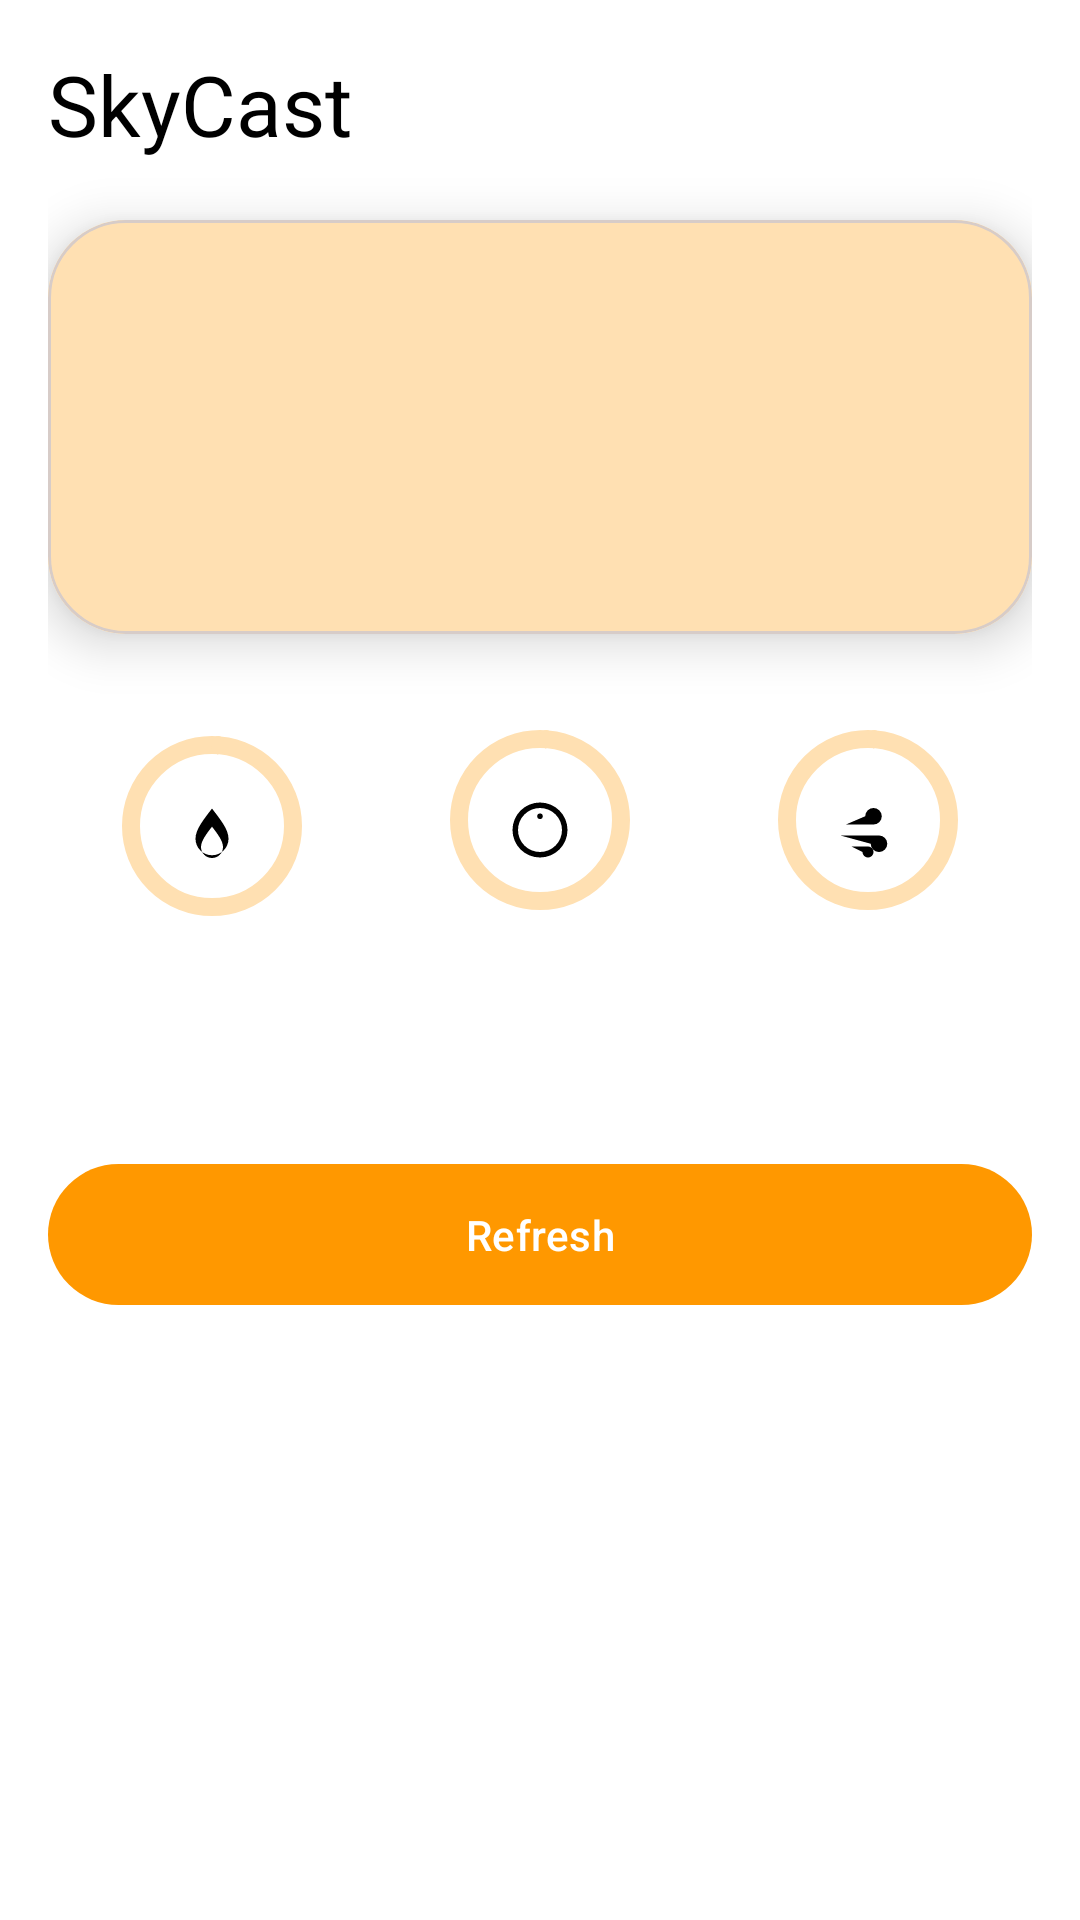

Reconstruct the res/layout file that produces this screen, plus the resources it refers to.
<!-- AndroidManifest.xml: application theme Theme.SkyCast -->
<!-- res/layout/fragment_dashboard.xml -->
<layout xmlns:android="http://schemas.android.com/apk/res/android"
    xmlns:app="http://schemas.android.com/apk/res-auto"
    xmlns:tools="http://schemas.android.com/tools">

    <data></data>

    <androidx.core.widget.NestedScrollView
        android:layout_width="match_parent"
        android:layout_height="match_parent"
        android:padding="16dp"
        android:background="@color/colorSurface"
        android:fillViewport="true"
        tools:context=".ui.fragment.Dashboard">

        <androidx.constraintlayout.widget.ConstraintLayout
            android:layout_width="match_parent"
            android:layout_height="wrap_content">

            <TextView
                android:id="@+id/tvAppName"
                android:layout_width="wrap_content"
                android:layout_height="wrap_content"
                android:text="SkyCast"
                android:textAppearance="?attr/textAppearanceHeadlineMedium"
                android:textColor="@color/black"
                app:layout_constraintStart_toStartOf="parent"
                app:layout_constraintTop_toTopOf="parent" />

            <com.google.android.material.card.MaterialCardView
                android:id="@+id/cardMainWeather"
                android:layout_width="0dp"
                android:layout_height="wrap_content"
                android:layout_marginTop="20dp"
                app:cardElevation="10dp"
                app:cardCornerRadius="26dp"
                app:layout_constraintStart_toStartOf="parent"
                app:layout_constraintEnd_toEndOf="parent"
                app:layout_constraintTop_toBottomOf="@id/tvAppName">

                <androidx.constraintlayout.widget.ConstraintLayout
                    android:layout_width="match_parent"
                    android:layout_height="wrap_content"
                    android:background="@color/colorSurfaceVariant"
                    android:padding="24dp">

                    <ImageView
                        android:id="@+id/ivWeatherIcon"
                        android:layout_width="90dp"
                        android:layout_height="90dp"
                        android:contentDescription="Weather icon"
                        app:layout_constraintStart_toStartOf="parent"
                        app:layout_constraintTop_toTopOf="parent"
                        tools:src="@drawable/ic_weather_placeholder" />

                    <TextView
                        android:id="@+id/tvTemperature"
                        android:layout_width="wrap_content"
                        android:layout_height="wrap_content"
                        android:layout_marginStart="16dp"
                        android:textAppearance="?attr/textAppearanceHeadlineLarge"
                        android:textColor="@color/black"
                        app:layout_constraintStart_toEndOf="@id/ivWeatherIcon"
                        app:layout_constraintTop_toTopOf="@id/ivWeatherIcon"
                        tools:text="31°C" />

                    <TextView
                        android:id="@+id/tvWeatherStatus"
                        android:layout_width="wrap_content"
                        android:layout_height="wrap_content"
                        android:textColor="@color/black"
                        app:layout_constraintStart_toStartOf="@id/tvTemperature"
                        app:layout_constraintTop_toBottomOf="@id/tvTemperature"
                        tools:text="Haze" />

                    <TextView
                        android:id="@+id/tvLocation"
                        android:layout_width="wrap_content"
                        android:layout_height="wrap_content"
                        android:layout_marginTop="6dp"
                        android:textAppearance="?attr/textAppearanceBodyMedium"
                        android:textColor="?attr/colorOnSurfaceVariant"
                        app:layout_constraintStart_toStartOf="@id/tvWeatherStatus"
                        app:layout_constraintTop_toBottomOf="@id/tvWeatherStatus"
                        tools:text="Navi Mumbai, IN" />
                </androidx.constraintlayout.widget.ConstraintLayout>
            </com.google.android.material.card.MaterialCardView>

            <LinearLayout
                android:id="@+id/statsRow"
                android:layout_width="0dp"
                android:layout_height="wrap_content"
                android:layout_marginTop="20dp"
                android:orientation="horizontal"
                android:gravity="center"
                android:weightSum="3"
                app:layout_constraintStart_toStartOf="parent"
                app:layout_constraintEnd_toEndOf="parent"
                app:layout_constraintTop_toBottomOf="@id/cardMainWeather">

                
                <LinearLayout
                    android:layout_width="0dp"
                    android:layout_height="wrap_content"
                    android:layout_weight="1"
                    android:gravity="center"
                    android:orientation="vertical"
                    android:padding="8dp">

                    <com.google.android.material.progressindicator.CircularProgressIndicator
                        android:id="@+id/progressHumidity"
                        android:layout_width="60dp"
                        android:layout_height="60dp"
                        android:indeterminate="false"
                        android:max="100"
                        android:tooltipText="Humidity Percentage"
                        app:indicatorDirectionCircular="clockwise"
                        app:indicatorSize="60dp"
                        app:trackThickness="6dp" />

                    <ImageView
                        android:layout_width="wrap_content"
                        android:layout_height="22dp"
                        android:layout_marginTop="-42dp"
                        android:contentDescription="Humidity"
                        android:src="@drawable/humidity" />

                    <TextView
                        android:id="@+id/tvHumidity"
                        android:layout_width="wrap_content"
                        android:layout_height="wrap_content"
                        android:layout_marginTop="15dp"
                        android:textAppearance="?attr/textAppearanceTitleMedium"
                        android:textColor="?attr/colorOnSurface"
                        tools:text="52%" />
                </LinearLayout>

                
                <LinearLayout
                    android:layout_width="0dp"
                    android:layout_height="wrap_content"
                    android:layout_weight="1"
                    android:gravity="center"
                    android:orientation="vertical"
                    android:padding="8dp">

                    <com.google.android.material.progressindicator.CircularProgressIndicator
                        android:id="@+id/progressPressure"
                        android:layout_width="60dp"
                        android:layout_height="60dp"
                        android:max="100"
                        android:tooltipText="Pressure in hPa"
                        android:indeterminate="false"
                        app:indicatorDirectionCircular="clockwise"
                        app:indicatorSize="60dp"
                        app:trackThickness="6dp" />

                    <ImageView
                        android:layout_width="22dp"
                        android:layout_height="22dp"
                        android:layout_marginTop="-42dp"
                        android:src="@drawable/pressure"
                        android:contentDescription="Pressure" />

                    <TextView
                        android:id="@+id/tvPressure"
                        android:layout_width="wrap_content"
                        android:layout_height="wrap_content"
                        android:layout_marginTop="19dp"
                        android:textAppearance="?attr/textAppearanceTitleMedium"
                        android:textColor="?attr/colorOnSurface"
                        tools:text="1015 hPa" />
                </LinearLayout>

                
                <LinearLayout
                    android:layout_width="0dp"
                    android:layout_height="wrap_content"
                    android:layout_weight="1"
                    android:gravity="center"
                    android:orientation="vertical"
                    android:padding="8dp">

                    <com.google.android.material.progressindicator.CircularProgressIndicator
                        android:id="@+id/progressWind"
                        android:layout_width="60dp"
                        android:layout_height="60dp"
                        android:indeterminate="false"
                        android:tooltipText="Wind Speed"
                        android:max="100"
                        app:indicatorDirectionCircular="clockwise"
                        app:indicatorSize="60dp"
                        app:trackThickness="6dp" />

                    <ImageView
                        android:layout_width="22dp"
                        android:layout_height="22dp"
                        android:layout_marginTop="-42dp"
                        android:src="@drawable/wind"
                        android:contentDescription="Wind" />

                    <TextView
                        android:id="@+id/tvWind"
                        android:layout_width="wrap_content"
                        android:layout_height="wrap_content"
                        android:layout_marginTop="19dp"
                        android:textAppearance="?attr/textAppearanceTitleMedium"
                        android:textColor="?attr/colorOnSurface"
                        tools:text="3.1 m/s" />
                </LinearLayout>
            </LinearLayout>

            <com.google.android.material.button.MaterialButton
                android:id="@+id/btnRefresh"
                android:layout_width="0dp"
                android:layout_height="wrap_content"
                android:layout_marginTop="28dp"
                android:padding="14dp"
                android:text="Refresh"
                app:icon="@drawable/ic_refresh"
                app:iconPadding="12dp"
                app:iconGravity="textStart"
                android:tooltipText="Refresh Weather Data"
                app:layout_constraintStart_toStartOf="parent"
                app:layout_constraintEnd_toEndOf="parent"
                app:layout_constraintTop_toBottomOf="@id/statsRow" />

        </androidx.constraintlayout.widget.ConstraintLayout>
    </androidx.core.widget.NestedScrollView>
</layout>
<!-- resources referenced by this layout -->
<resources>
  <color name="black">#FF000000</color>
  <color name="colorSurface">#FFFFFF</color>
  <color name="colorSurfaceVariant">#FFE0B2</color>
  <!-- drawable humidity (drawable) -->
  <?xml version="1.0" encoding="utf-8"?>
  <vector xmlns:android="http://schemas.android.com/apk/res/android"
      android:width="24dp"
      android:height="24dp"
      android:viewportWidth="24"
      android:viewportHeight="24">
      <path
          android:fillColor="@color/colorOnBackground"
          android:pathData="M12,2C9,6 6,9.5 6,13a6,6 0 0,0 12,0c0,-3.5 -3,-7 -6,-11zM12,20a4,4 0 0,1 -4,-4c0,-2.2 2,-4.8 4,-7.4c2,2.6 4,5.2 4,7.4a4,4 0 0,1 -4,4z"/>
  </vector>
  <!-- drawable ic_weather_placeholder (drawable) -->
  <?xml version="1.0" encoding="utf-8"?>
  <vector xmlns:android="http://schemas.android.com/apk/res/android"
      android:width="24dp"
      android:height="24dp"
      android:viewportWidth="24"
      android:viewportHeight="24">
  
      
      <path
          android:fillColor="#FFC107"
          android:pathData="M12,2 C16.4183,2 20,5.5817 20,10 C20,14.4183 16.4183,18 12,18 C7.5817,18 4,14.4183 4,10 C4,5.5817 7.5817,2 12,2 Z" />
  
      
      <path
          android:fillColor="#FFC107"
          android:pathData="M12 0 L13 3 L11 3 Z" />
  
      <path
          android:fillColor="#FFC107"
          android:pathData="M12 21 L13 24 L11 24 Z" />
  
      <path
          android:fillColor="#FFC107"
          android:pathData="M0 12 L3 13 L3 11 Z" />
  
      <path
          android:fillColor="#FFC107"
          android:pathData="M21 12 L24 13 L24 11 Z" />
  
  </vector>
  <!-- drawable pressure (drawable) -->
  <?xml version="1.0" encoding="utf-8"?>
  <vector xmlns:android="http://schemas.android.com/apk/res/android"
      android:width="24dp"
      android:height="24dp"
      android:viewportWidth="24"
      android:viewportHeight="24">
      <path
          android:fillColor="@color/colorOnBackground"
          android:pathData="M12,2a10,10 0 1,0 10,10A10,10 0 0,0 12,2zM12,20a8,8 0 1,1 8,-8a8,8 0 0,1 -8,8zM12,6a1,1 0 1,0 1,1a1,1 0 0,0 -1,-1zM12,12l4,-4"/>
  </vector>
  <!-- drawable wind (drawable) -->
  <?xml version="1.0" encoding="utf-8"?>
  <vector xmlns:android="http://schemas.android.com/apk/res/android"
      android:width="24dp"
      android:height="24dp"
      android:viewportWidth="24"
      android:viewportHeight="24">
      <path
          android:fillColor="@color/colorOnBackground"
          android:pathData="M4,10h10a3,3 0 1,0 -3,-3M2,14h14a3,3 0 1,1 -3,3M6,18h6a2,2 0 1,1 -2,2" />
  </vector>
  <style name="Theme.SkyCast" parent="Base.Theme.SkyCast" />
  <color name="colorOnBackground">#000000</color>
  <color name="colorPrimary">#FF9800</color>
  <color name="colorOnPrimary">#FFFFFF</color>
  <color name="colorPrimaryContainer">#FFB74D</color>
  <color name="colorOnPrimaryContainer">#000000</color>
  <color name="colorSecondary">#FFA726</color>
  <color name="colorOnSecondary">#000000</color>
  <color name="colorSecondaryContainer">#FFE0B2</color>
  <color name="colorOnSecondaryContainer">#000000</color>
  <color name="colorTertiary">#FFCC80</color>
  <color name="colorOnTertiary">#000000</color>
  <color name="colorTertiaryContainer">#FFE0B2</color>
  <color name="colorOnTertiaryContainer">#000000</color>
  <color name="colorBackground">#FFF8E1</color>
  <color name="colorOnSurface">#000000</color>
  <color name="colorOnSurfaceVariant">#5D4037</color>
  <color name="colorOutline">#BCAAA4</color>
  <color name="colorOutlineVariant">#D7CCC8</color>
  <color name="colorError">#D32F2F</color>
  <color name="colorOnError">#FFFFFF</color>
  <color name="colorErrorContainer">#FFCDD2</color>
  <color name="colorOnErrorContainer">#000000</color>
</resources>
